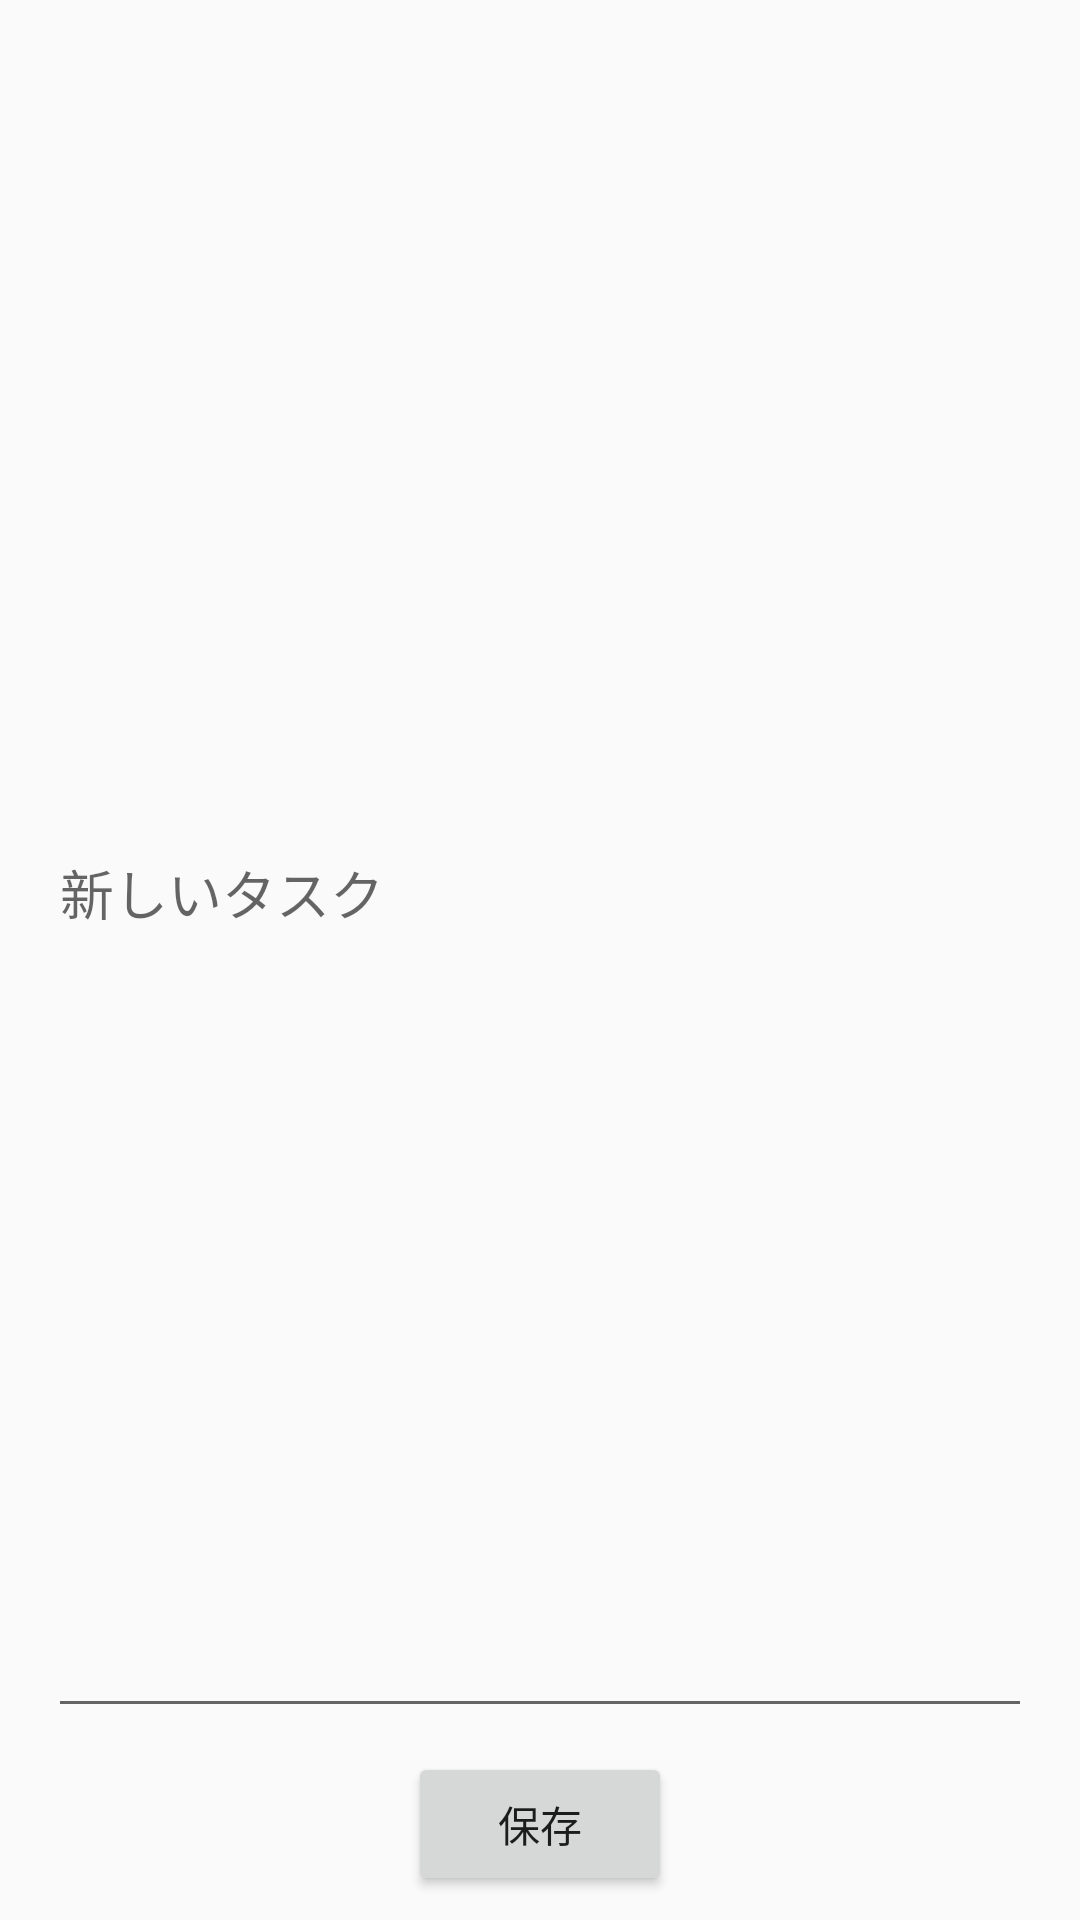

Android layout source for this screen:
<!-- AndroidManifest.xml: application theme AppTheme -->
<!-- res/layout/bottom_sheet.xml -->
<?xml version="1.0" encoding="utf-8"?>
<LinearLayout xmlns:android="http://schemas.android.com/apk/res/android"
    android:layout_width="match_parent"
    android:layout_height="wrap_content"
    xmlns:app="http://schemas.android.com/apk/res-auto"
    app:layout_behavior="@string/bottom_sheet_behavior"
    android:orientation="vertical"
    android:theme="@style/DialogStyle"
    app:behavior_hideable="true"
    android:padding="8dp">

    <EditText
        android:id="@+id/etAddTaskName"
        android:layout_width="match_parent"
        android:layout_height="wrap_content"
        android:layout_weight="1"
        android:layout_margin="8dp"
        android:hint="新しいタスク" />

    <Button
        android:layout_width="wrap_content"
        android:layout_height="wrap_content"
        android:layout_gravity="center"
        android:text="保存" />

</LinearLayout>
<!-- resources referenced by this layout -->
<resources>
  <style name="DialogStyle" parent="Theme.Design.Light.BottomSheetDialog">
          <item name="android:windowIsFloating">false</item>
          <item name="android:statusBarColor">@android:color/transparent</item>
          <item name="android:windowSoftInputMode">adjustResize</item>
      </style>
  <style name="AppTheme" parent="Theme.AppCompat.Light.DarkActionBar">
          
          <item name="colorPrimary">@color/colorPrimary</item>
          <item name="colorPrimaryDark">@color/colorPrimaryDark</item>
          <item name="colorAccent">@color/colorAccent</item>
      </style>
  <!-- not gathered from this repository: default colours our renderer supplied (Android Studio template values) -->
  <color name="colorPrimary">#FF6200EE</color>
  <color name="colorPrimaryDark">#FF3700B3</color>
  <color name="colorAccent">#FF03DAC5</color>
</resources>
